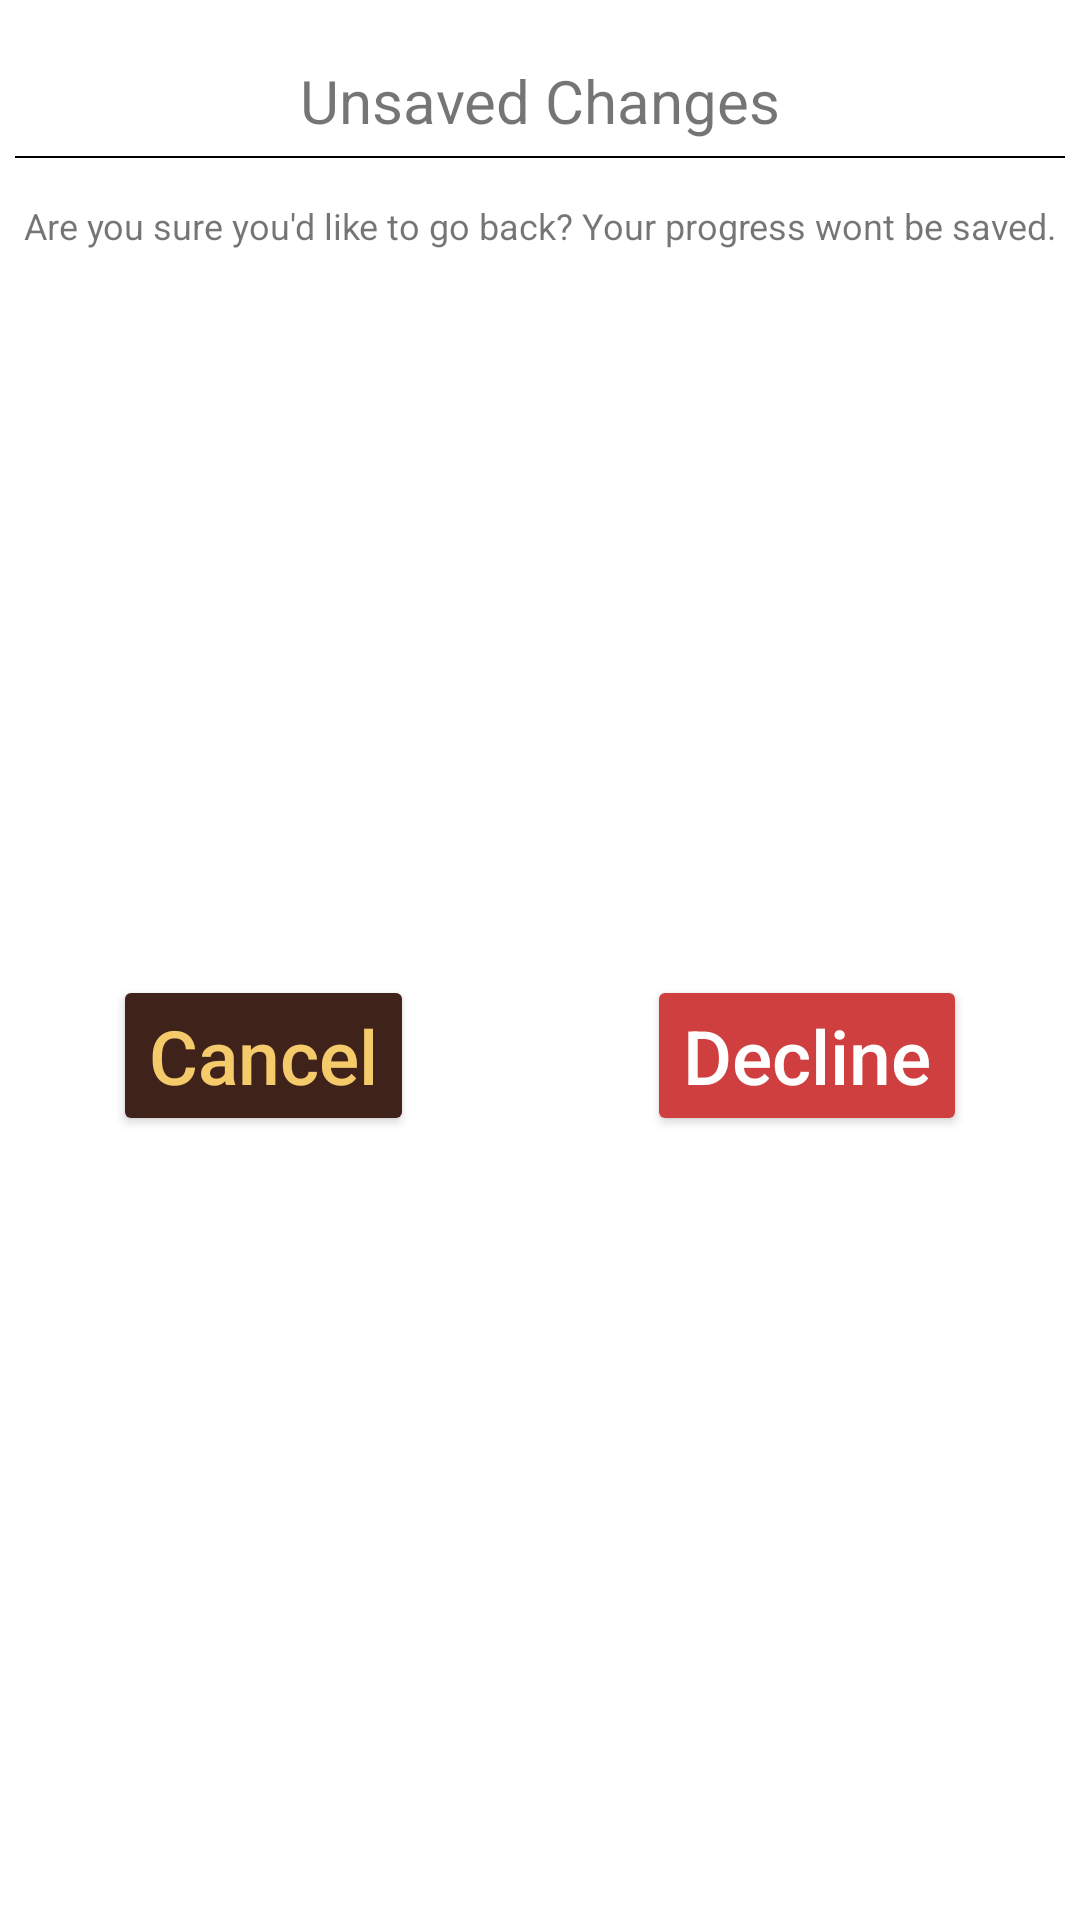

Here is an Android app screen rendered from its layout file. Give the layout XML and the strings, colors and styles it references.
<!-- AndroidManifest.xml: application theme Theme.BeeThere -->
<!-- res/layout/dialog_fragment.xml -->
<?xml version="1.0" encoding="utf-8"?>
<androidx.constraintlayout.widget.ConstraintLayout xmlns:android="http://schemas.android.com/apk/res/android"
    android:layout_width="match_parent"
    android:layout_height="match_parent"
    xmlns:app="http://schemas.android.com/apk/res-auto">

    <TextView
        android:id="@+id/unsavedChanges"
        android:layout_width="wrap_content"
        android:layout_height="wrap_content"
        android:textSize="20dp"
        android:layout_marginTop="20dp"
        app:layout_constraintEnd_toEndOf="parent"
        app:layout_constraintStart_toStartOf="parent"
        app:layout_constraintTop_toTopOf="parent"
        android:text="Unsaved Changes"/>

    <View
        android:layout_width="350dp"
        android:layout_height="0.6dp"
        app:layout_constraintTop_toBottomOf="@id/unsavedChanges"
        app:layout_constraintEnd_toEndOf="parent"
        android:layout_marginTop="5dp"
        app:layout_constraintStart_toStartOf="parent"
        android:background="#000000" />

    <TextView
        android:id="@+id/areYouSure"
        android:layout_width="wrap_content"
        android:layout_height="wrap_content"
        android:textSize="12dp"
        android:layout_marginTop="20dp"
        app:layout_constraintEnd_toEndOf="parent"
        app:layout_constraintStart_toStartOf="parent"
        app:layout_constraintTop_toBottomOf="@id/unsavedChanges"
        android:text="Are you sure you'd like to go back? Your progress wont be saved."/>


    <Button
        android:id="@+id/cancelButton"
        android:layout_width="wrap_content"
        android:layout_height="wrap_content"
        android:layout_marginEnd="20dp"
        android:layout_marginBottom="20dp"
        android:backgroundTint="@color/dark_brown"
        android:text="Cancel"
        android:textColor="@color/yellow"
        android:textAllCaps="false"
        android:textSize="25sp"
        app:layout_constraintBottom_toBottomOf="parent"
        app:layout_constraintStart_toStartOf="parent"
        app:layout_constraintTop_toBottomOf="@id/areYouSure"
        app:layout_constraintEnd_toStartOf="@id/deleteButton"/>

    <Button
        android:id="@+id/deleteButton"
        android:layout_width="wrap_content"
        android:layout_height="wrap_content"
        android:layout_marginStart="20dp"
        android:layout_marginBottom="20dp"
        android:backgroundTint="@color/red"
        android:text="@string/decline"
        android:textColor="@color/white"
        android:textAllCaps="false"
        android:textSize="25sp"
        app:layout_constraintBottom_toBottomOf="parent"
        app:layout_constraintEnd_toEndOf="parent"
        app:layout_constraintTop_toBottomOf="@id/areYouSure"
        app:layout_constraintStart_toEndOf="@id/cancelButton"/>

</androidx.constraintlayout.widget.ConstraintLayout>
<!-- resources referenced by this layout -->
<resources>
  <color name="dark_brown">#FF3F231B</color>
  <color name="red">#FFD03F3F</color>
  <color name="white">#FFFFFFFF</color>
  <color name="yellow">#FFF4CA6B</color>
  <string name="decline">Decline</string>
  <style name="Theme.BeeThere" parent="Theme.MaterialComponents.DayNight.NoActionBar">
          
          <item name="colorPrimary">@color/yellow</item>
          <item name="colorPrimaryVariant">@color/second_yellow</item>
          <item name="colorOnPrimary">@color/black</item>
          
          <item name="colorSecondary">@color/dark_brown</item>
          <item name="colorSecondaryVariant">@color/transparent_brown</item>
          <item name="colorOnSecondary">@color/white</item>
  
          <item name="android:statusBarColor">?attr/colorOnPrimary</item>
  
      </style>
  <color name="second_yellow">#D9F4D6B1</color>
  <color name="black">#FF000000</color>
  <color name="transparent_brown">#D93F231B</color>
</resources>
